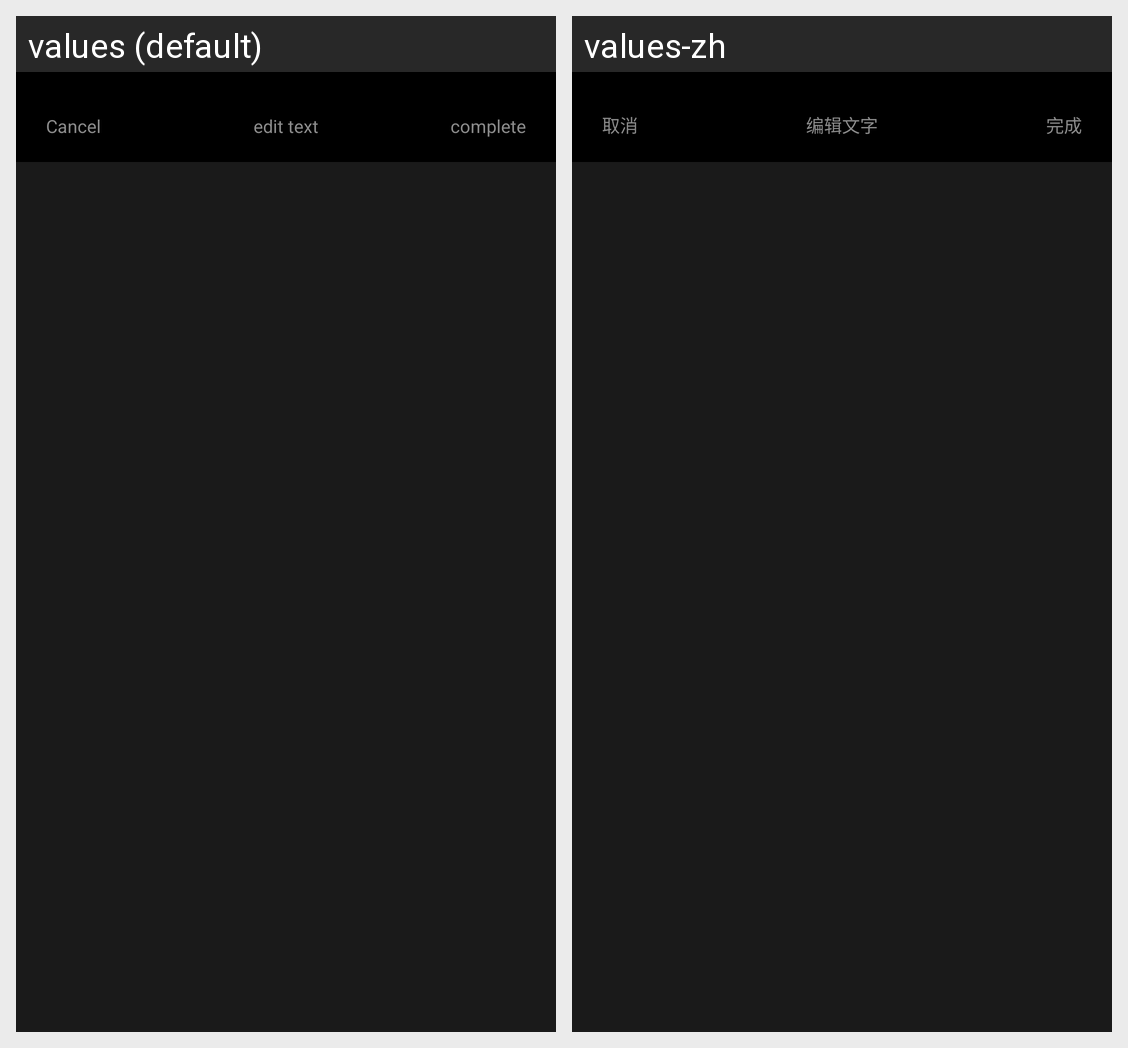

Translations of the strings shown on this Android screen, per locale in the grid:
Android screen res/layout/activity_theme_edit_caption.xml rendered under 2 locales, left to right: values (default), values-zh. Device: Nexus 5 (rendered at 1080×1920; each locale shown at half size, 540×960, under a caption strip naming it); theme BaseAnimationTheme.
Strings drawn on this screen, with the default value and each locale's value (text and hints the layout hard-codes, and strings that could not be matched under every locale, appear in the picture but are not listed):

cancel
  values: Cancel
  values-zh: 取消

theme_edit_tv_name
  values: edit text
  values-zh: 编辑文字

complete
  values: complete
  values-zh: 完成
